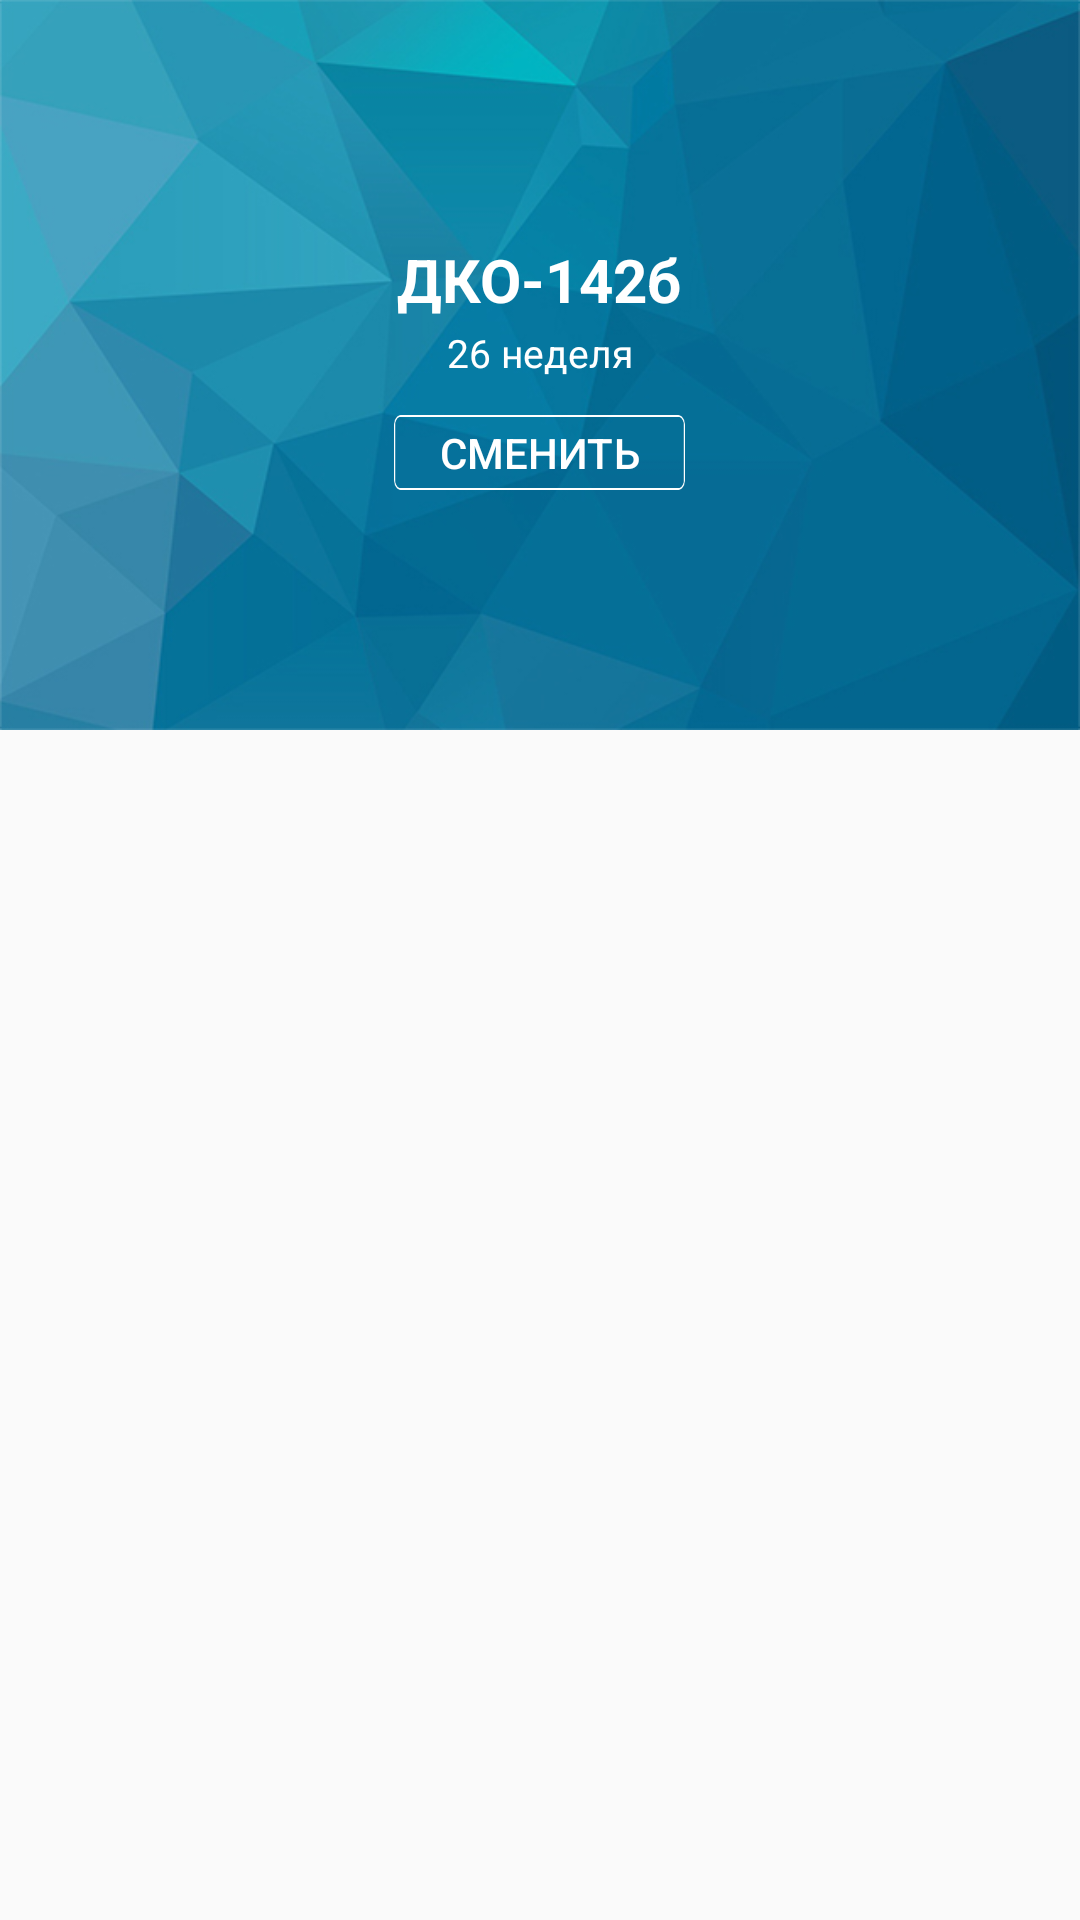

The Android layout XML behind this screen, and the referenced resources:
<!-- AndroidManifest.xml: application theme AppTheme -->
<!-- res/layout/activity_account.xml -->
<LinearLayout xmlns:android="http://schemas.android.com/apk/res/android"
    xmlns:tools="http://schemas.android.com/tools" android:layout_width="match_parent"
    android:layout_height="match_parent"
    tools:context="styleru.it_lab.reaschedule.AccountActivity"
    android:orientation="vertical">

    <RelativeLayout
        android:layout_width="fill_parent"
        android:layout_height="fill_parent"
        android:background="@drawable/account_background"
        android:layout_weight="62">

        <LinearLayout
            android:orientation="vertical"
            android:layout_width="match_parent"
            android:layout_height="match_parent"
            android:gravity="center"
            android:layout_gravity="center"
            android:id="@+id/accLayoutInfo">

            <TextView
                android:layout_width="wrap_content"
                android:layout_height="wrap_content"
                android:text="ДКО-142б"
                android:id="@+id/acc_txtGroup"
                android:layout_gravity="center_horizontal"
                android:textColor="#ffffff"
                android:textSize="20dp"
                android:textStyle="bold" />

            <TextView
                android:layout_width="wrap_content"
                android:layout_height="wrap_content"
                android:text="26 неделя"
                android:id="@+id/acc_txtWeek"
                android:layout_gravity="center_horizontal"
                android:textColor="#ffffff"
                android:textSize="13dp"
                android:layout_marginTop="2dp" />

            <Button
                android:layout_width="97dp"
                android:layout_height="25dp"
                android:id="@+id/imageButton"
                android:layout_gravity="center_horizontal"
                android:background="@drawable/login_button"
                android:text="Сменить"
                android:textColor="#ffffff"
                android:textSize="14dp"
                android:layout_marginTop="12dp"
                android:onClick="onChangeIDClick" />

        </LinearLayout>

        <TabHost
            android:layout_width="match_parent"
            android:layout_height="match_parent"
            android:id="@+id/accTabHost"
            android:layout_alignParentBottom="false">

            <LinearLayout
                android:layout_width="match_parent"
                android:layout_height="match_parent"
                android:orientation="vertical"
                android:gravity="bottom">

                <TabWidget
                    android:id="@android:id/tabs"
                    android:layout_width="match_parent"
                    android:layout_height="wrap_content"
                    android:layout_gravity="bottom"></TabWidget>

                <FrameLayout
                    android:id="@android:id/tabcontent"
                    android:layout_width="match_parent"
                    android:layout_height="match_parent"
                    android:visibility="gone">

                    <TextView
                        android:layout_width="wrap_content"
                        android:layout_height="wrap_content"
                        android:text="New Text"
                        android:id="@+id/txtEmpty" />
                </FrameLayout>
            </LinearLayout>
        </TabHost>

    </RelativeLayout>

    <android.support.v4.view.ViewPager
        android:id="@+id/accountPager"
        android:layout_width="fill_parent"
        android:layout_height="fill_parent"
        android:layout_weight="38">
    </android.support.v4.view.ViewPager>

</LinearLayout>
<!-- resources referenced by this layout -->
<resources>
  <!-- drawable account_background: jpg bitmap (drawable, 81945 bytes) -->
  <!-- drawable login_button: png bitmap (drawable, 1113 bytes) -->
  <style name="AppTheme" parent="Theme.AppCompat.Light.DarkActionBar">
          
      </style>
</resources>
